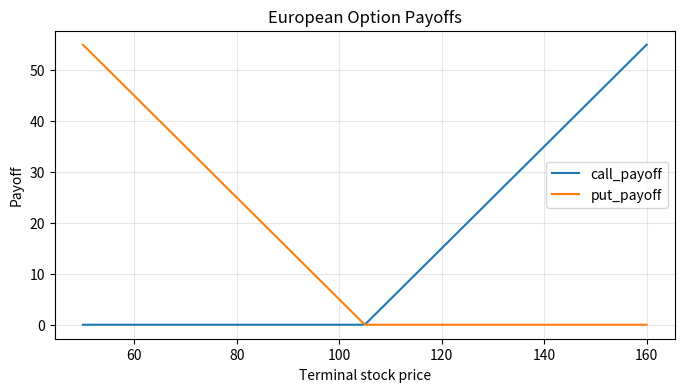

Python code for this plot:
import numpy as np
import pandas as pd
import matplotlib.pyplot as plt
from scipy.stats import norm

def black_scholes(S0, K, r, sigma, T, option_type="call"):
    d1 = (np.log(S0 / K) + (r + 0.5 * sigma**2) * T) / (sigma * np.sqrt(T))
    d2 = d1 - sigma * np.sqrt(T)

    if option_type == "call":
        return S0 * norm.cdf(d1) - K * np.exp(-r * T) * norm.cdf(d2)
    if option_type == "put":
        return K * np.exp(-r * T) * norm.cdf(-d2) - S0 * norm.cdf(-d1)
    raise ValueError("option_type must be 'call' or 'put'")


S0 = 100
K = 105
r = 0.06
sigma = 0.25
T = 1

call_price = black_scholes(S0, K, r, sigma, T, "call")
put_price = black_scholes(S0, K, r, sigma, T, "put")
call_price, put_price

left_side = call_price + K * np.exp(-r * T)
right_side = put_price + S0
left_side, right_side, left_side - right_side

def black_scholes_greeks(S0, K, r, sigma, T):
    d1 = (np.log(S0 / K) + (r + 0.5 * sigma**2) * T) / (sigma * np.sqrt(T))
    d2 = d1 - sigma * np.sqrt(T)

    delta_call = norm.cdf(d1)
    delta_put = norm.cdf(d1) - 1
    gamma = norm.pdf(d1) / (S0 * sigma * np.sqrt(T))
    vega = S0 * norm.pdf(d1) * np.sqrt(T)
    theta_call = (
        -S0 * norm.pdf(d1) * sigma / (2 * np.sqrt(T))
        - r * K * np.exp(-r * T) * norm.cdf(d2)
    )
    theta_put = (
        -S0 * norm.pdf(d1) * sigma / (2 * np.sqrt(T))
        + r * K * np.exp(-r * T) * norm.cdf(-d2)
    )
    rho_call = K * T * np.exp(-r * T) * norm.cdf(d2)
    rho_put = -K * T * np.exp(-r * T) * norm.cdf(-d2)

    return pd.Series(
        {
            "delta_call": delta_call,
            "delta_put": delta_put,
            "gamma": gamma,
            "vega": vega,
            "theta_call": theta_call,
            "theta_put": theta_put,
            "rho_call": rho_call,
            "rho_put": rho_put,
        }
    )


black_scholes_greeks(S0, K, r, sigma, T)

terminal_prices = np.linspace(50, 160, 200)
payoffs = pd.DataFrame(
    {
        "terminal_price": terminal_prices,
        "call_payoff": np.maximum(terminal_prices - K, 0),
        "put_payoff": np.maximum(K - terminal_prices, 0),
    }
)

ax = payoffs.plot(x="terminal_price", y=["call_payoff", "put_payoff"], figsize=(8, 4))
ax.set_title("European Option Payoffs")
ax.set_xlabel("Terminal stock price")
ax.set_ylabel("Payoff")
ax.grid(True, alpha=0.3)
plt.show()
